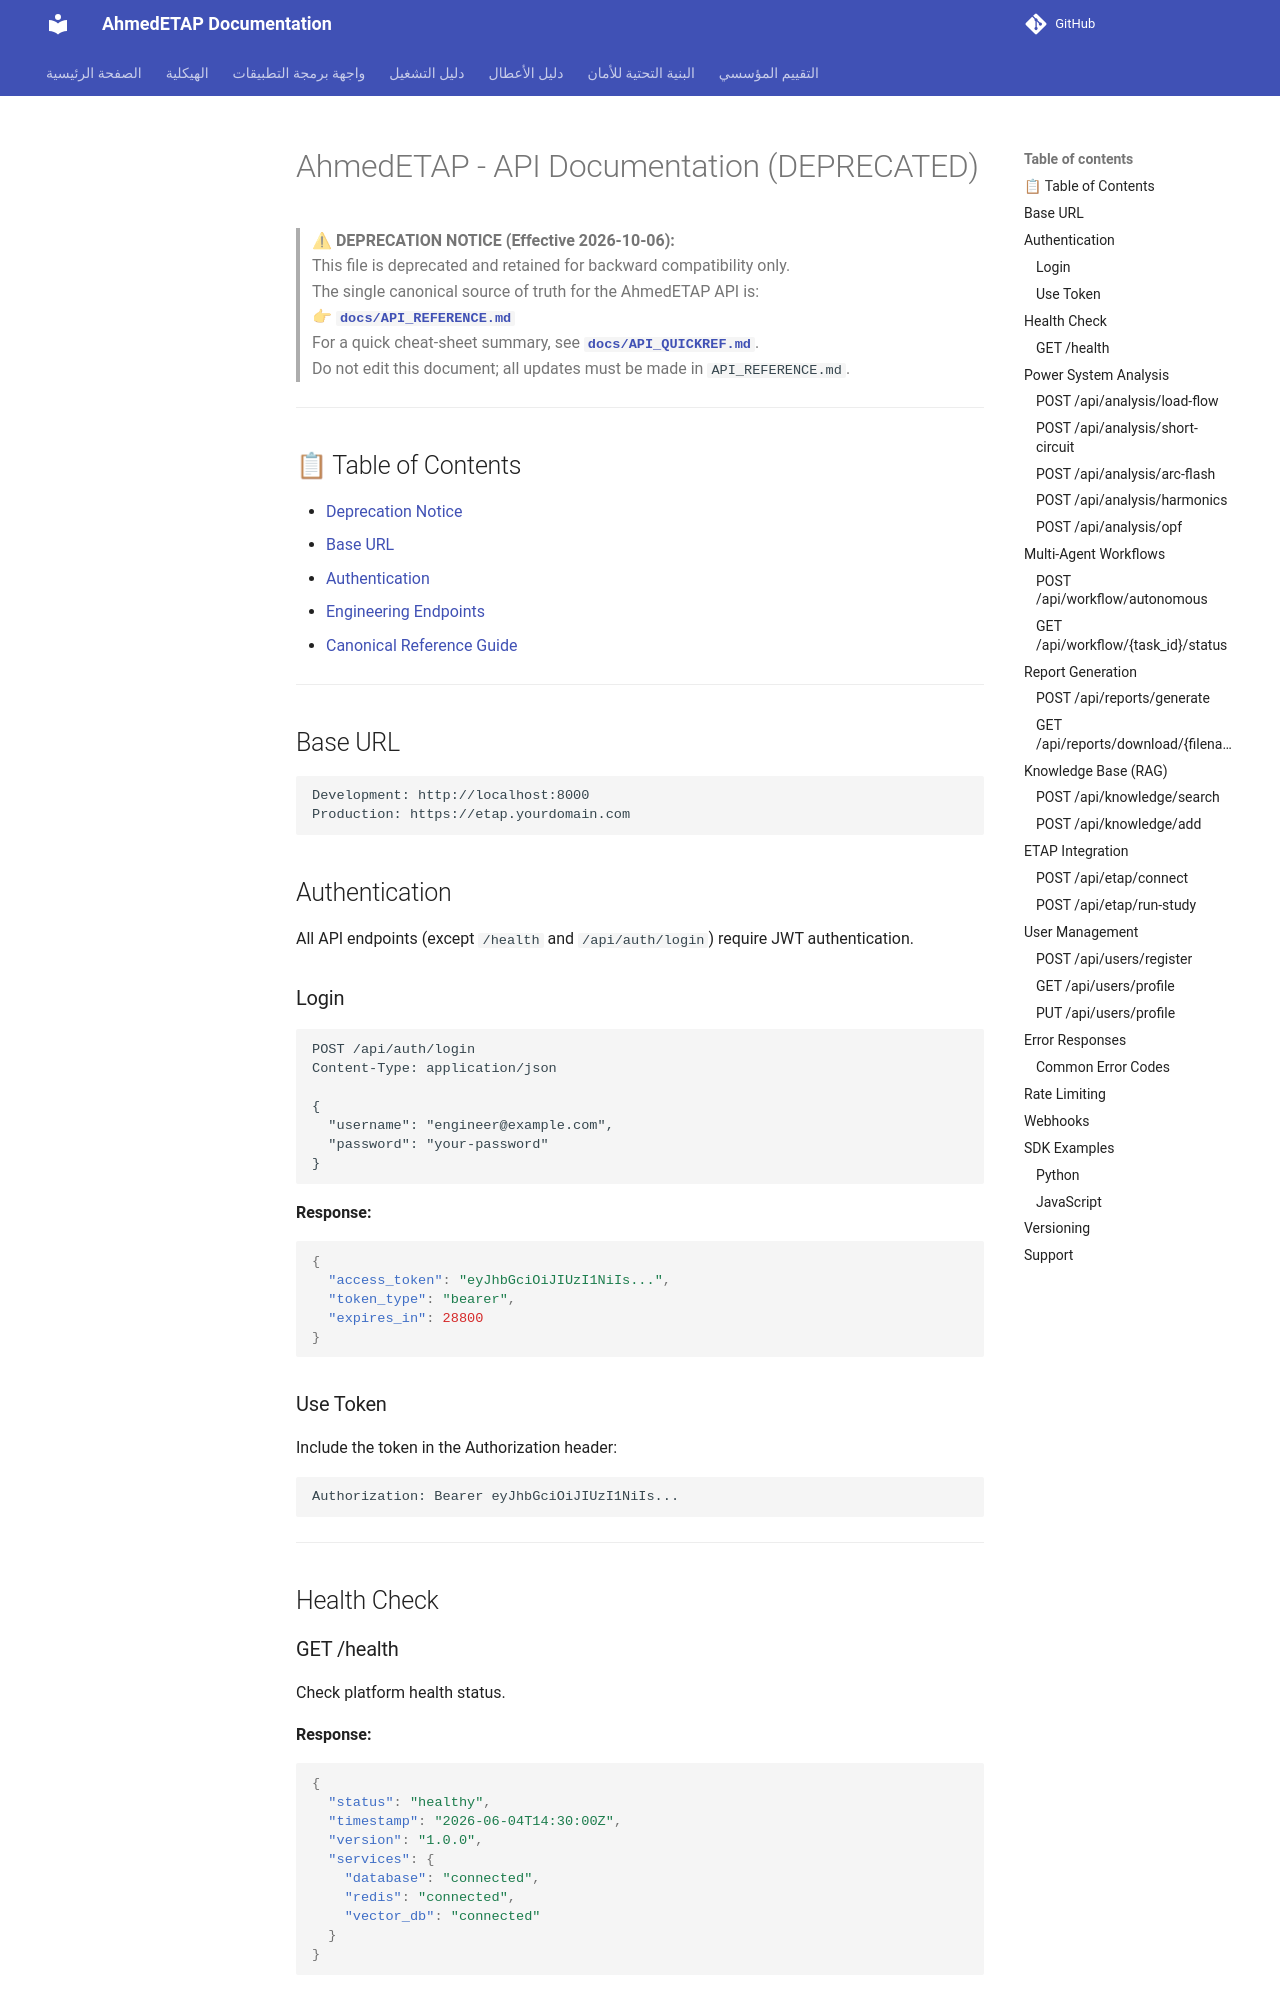

repository: ahmdelbaz28-ux/ETAP-AI-WORK- · page: API_DOCUMENTATION/index.html · generator: mkdocs

---
title: "AhmedETAP - API Documentation (Deprecated)"
version: "1.0.0 (Deprecated)"
last_updated: "2026-10-06"
maintainer: "Eng. Ahmed Elbaz / Platform Team"
---

# AhmedETAP - API Documentation (DEPRECATED)

> ⚠ **DEPRECATION NOTICE (Effective 2026-10-06):**  
> This file is deprecated and retained for backward compatibility only.  
> The single canonical source of truth for the AhmedETAP API is:  
> **👉 [`docs/API_REFERENCE.md`](API_REFERENCE.md)**  
> For a quick cheat-sheet summary, see **[`docs/API_QUICKREF.md`](API_QUICKREF.md)**.  
> Do not edit this document; all updates must be made in `API_REFERENCE.md`.

---

## 📋 Table of Contents

- [Deprecation Notice](#ahmedetap---api-documentation-deprecated)
- [Base URL](#base-url)
- [Authentication](#authentication)
- [Engineering Endpoints](#load-flow-analysis)
- [Canonical Reference Guide](API_REFERENCE.md)

---

## Base URL
```
Development: http://localhost:8000
Production: https://etap.yourdomain.com
```

## Authentication

All API endpoints (except `/health` and `/api/auth/login`) require JWT authentication.

### Login
```http
POST /api/auth/login
Content-Type: application/json

{
  "username": "engineer@example.com",
  "password": "your-password"
}
```

**Response:**
```json
{
  "access_token": "eyJhbGciOiJIUzI1NiIs...",
  "token_type": "bearer",
  "expires_in": 28800
}
```

### Use Token
Include the token in the Authorization header:
```
Authorization: Bearer eyJhbGciOiJIUzI1NiIs...
```

---

## Health Check
